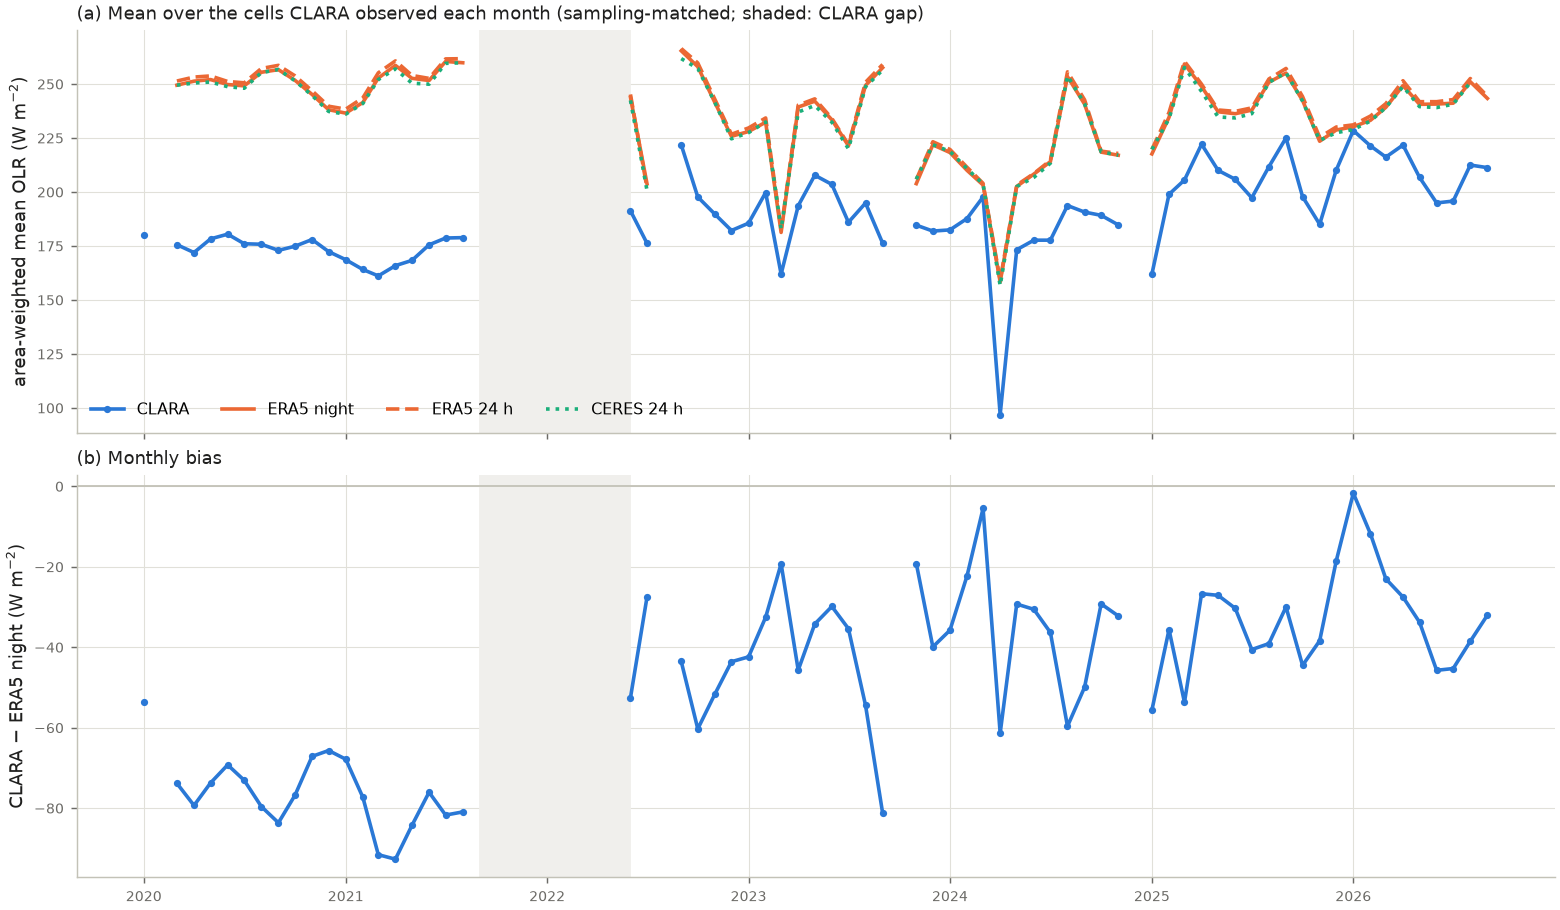

The data file committed next to this chart (first rows):
, clara, era5_night_r0, era5_24h, ceres
2020-01-01, 180, 233.6, 234.6, 232.1
2020-02-01, , , , 
2020-03-01, 175.5, 249.4, 251.3, 249.4
2020-04-01, 171.9, 251.2, 253.1, 250.4
2020-05-01, 178.2, 252, 253.7, 250.8
2020-06-01, 180.4, 249.7, 251.1, 248.7
2020-07-01, 176, 249.1, 250.5, 248
2020-08-01, 175.7, 255.4, 257.1, 255.2
2020-09-01, 172.9, 256.6, 258.6, 256.6
2020-10-01, 174.8, 251.6, 253.7, 251.4
2020-11-01, 177.9, 245.1, 246.8, 244.6
2020-12-01, 172.3, 238, 239.6, 237.2
2021-01-01, 168.6, 236.4, 238.3, 236
2021-02-01, 164, 241.4, 243.5, 240.9
2021-03-01, 161.1, 252.7, 255.1, 252
2021-04-01, 165.8, 258.6, 260.6, 256.9
2021-05-01, 168.2, 252.6, 253.9, 250.3
2021-06-01, 175.5, 251.6, 252.5, 249.8
2021-07-01, 178.6, 260.4, 261.6, 259.5
2021-08-01, 178.8, 259.8, 261.7, 259.8
2021-09-01, , , , 
2021-10-01, , , , 
2021-11-01, , , , 
2021-12-01, , , , 
2022-01-01, , , , 
2022-02-01, , , , 
2022-03-01, , , , 
2022-04-01, , , , 
2022-05-01, , , , 
2022-06-01, 191.2, 243.8, 245.1, 242.3
2022-07-01, 176.1, 203.7, 201.7, 200.6
2022-08-01, , , , 
2022-09-01, 221.7, 265.3, 266.3, 261.7
2022-10-01, 197.6, 257.9, 259.7, 257.1
2022-11-01, 189.6, 241.3, 242.8, 241.3
2022-12-01, 182.1, 225.7, 226.6, 224.6
2023-01-01, 185.5, 227.9, 229.6, 227.4
2023-02-01, 199.7, 232.2, 234.2, 232.3
2023-03-01, 161.9, 181.2, 182.6, 182.8
2023-04-01, 193.5, 239.3, 240.2, 236.9
2023-05-01, 207.7, 242, 243, 240
2023-06-01, 203.4, 233.3, 234, 232.2
2023-07-01, 185.9, 221.3, 221.8, 219.9
2023-08-01, 194.8, 249.3, 250.7, 248.6
2023-09-01, 176.2, 257.5, 259, 256.4
2023-10-01, , , , 
2023-11-01, 184.6, 203.8, 205.7, 205.9
2023-12-01, 181.8, 221.8, 223.2, 221.8
2024-01-01, 182.4, 218.2, 219.6, 218.7
2024-02-01, 187.6, 209.9, 211.4, 210.8
2024-03-01, 197.6, 203.2, 203.9, 203.6
2024-04-01, 96.84, 158.3, 159.1, 156.6
2024-05-01, 173.2, 202.5, 203.1, 202.4
2024-06-01, 177.6, 208.2, 208.5, 206.7
2024-07-01, 177.6, 214, 214.5, 213.3
2024-08-01, 193.7, 253.3, 255.6, 253.7
2024-09-01, 190.6, 240.6, 242.6, 240.8
2024-10-01, 189.1, 218.4, 218.8, 218.5
2024-11-01, 184.7, 217, 217.8, 217
2024-12-01, , , , 
... 21 more rows
